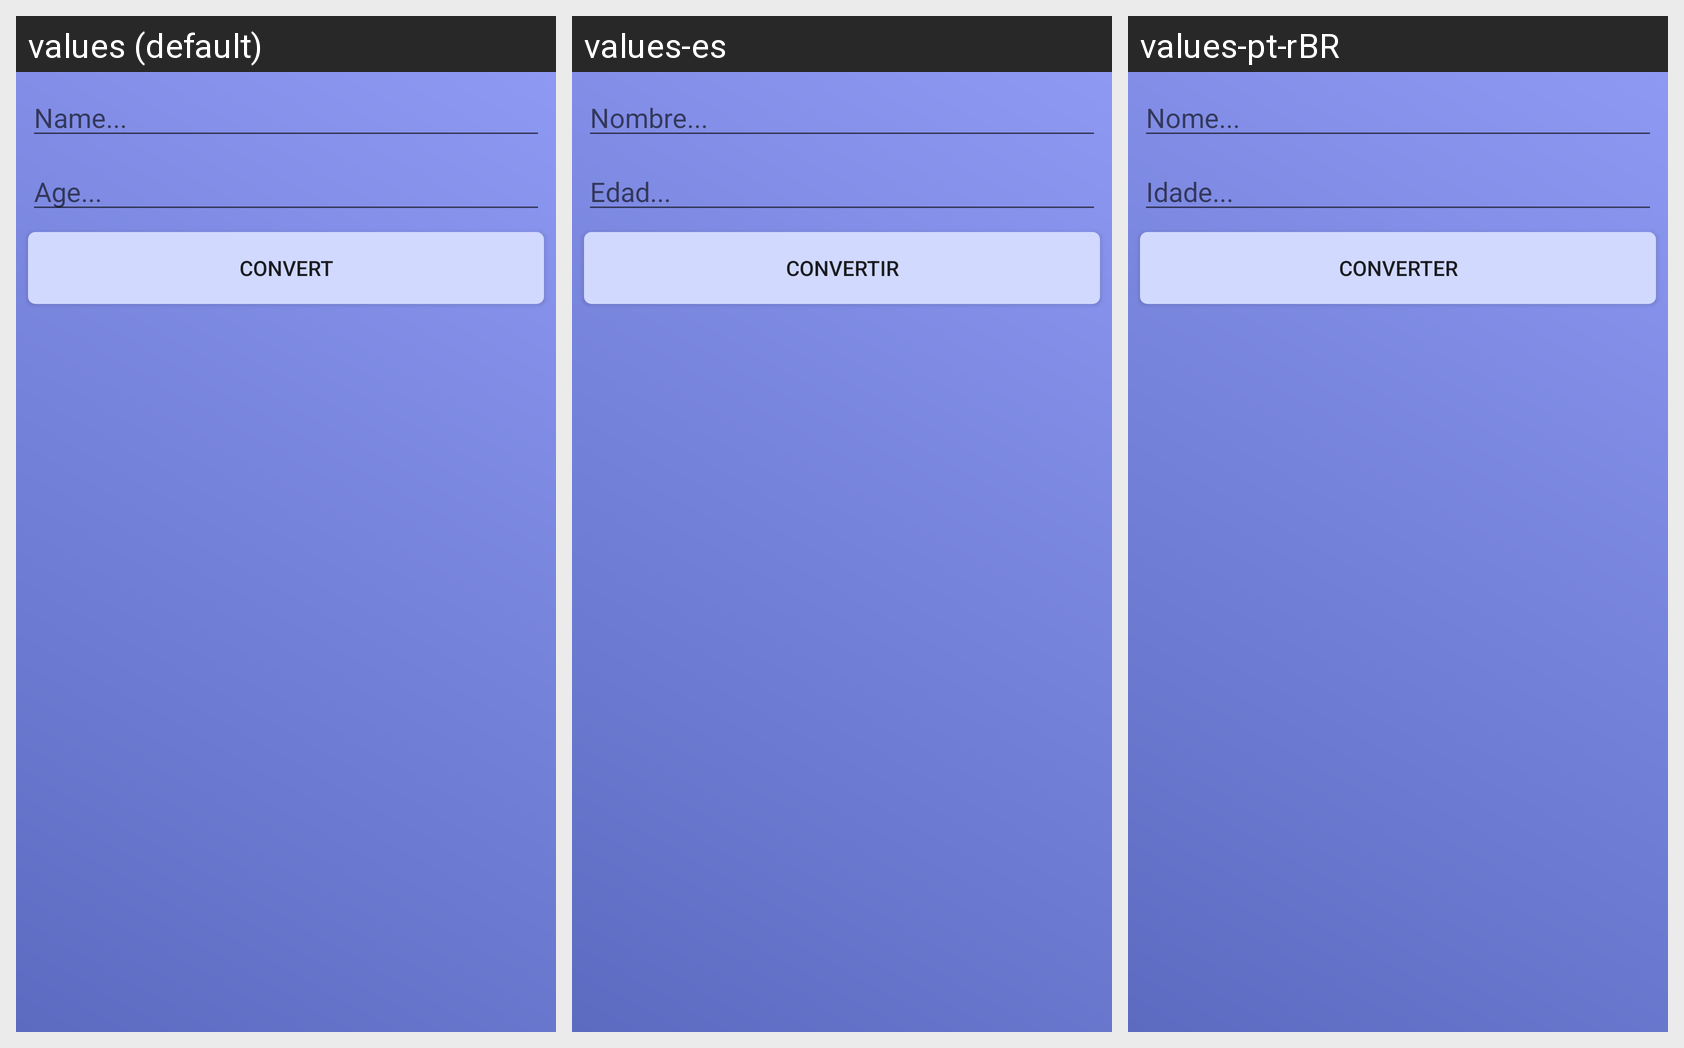

Here is an Android app screen in its default locale and in the app's own translations. Write out the translated-string differences for the strings that appear on this screen.
Android screen res/layout/activity_main.xml rendered under 3 locales, left to right: values (default), values-es, values-pt-rBR. Device: Nexus 5 (rendered at 1080×1920; each locale shown at half size, 540×960, under a caption strip naming it); theme AppTheme.
Strings drawn on this screen, with the default value and each locale's value (text and hints the layout hard-codes, and strings that could not be matched under every locale, appear in the picture but are not listed):

ma_et_name
  values: Name...
  values-es: Nombre...
  values-pt-rBR: Nome...

ma_et_age
  values: Age...
  values-es: Edad...
  values-pt-rBR: Idade...

ma_bt_convert
  values: Convert
  values-es: Convertir
  values-pt-rBR: Converter
